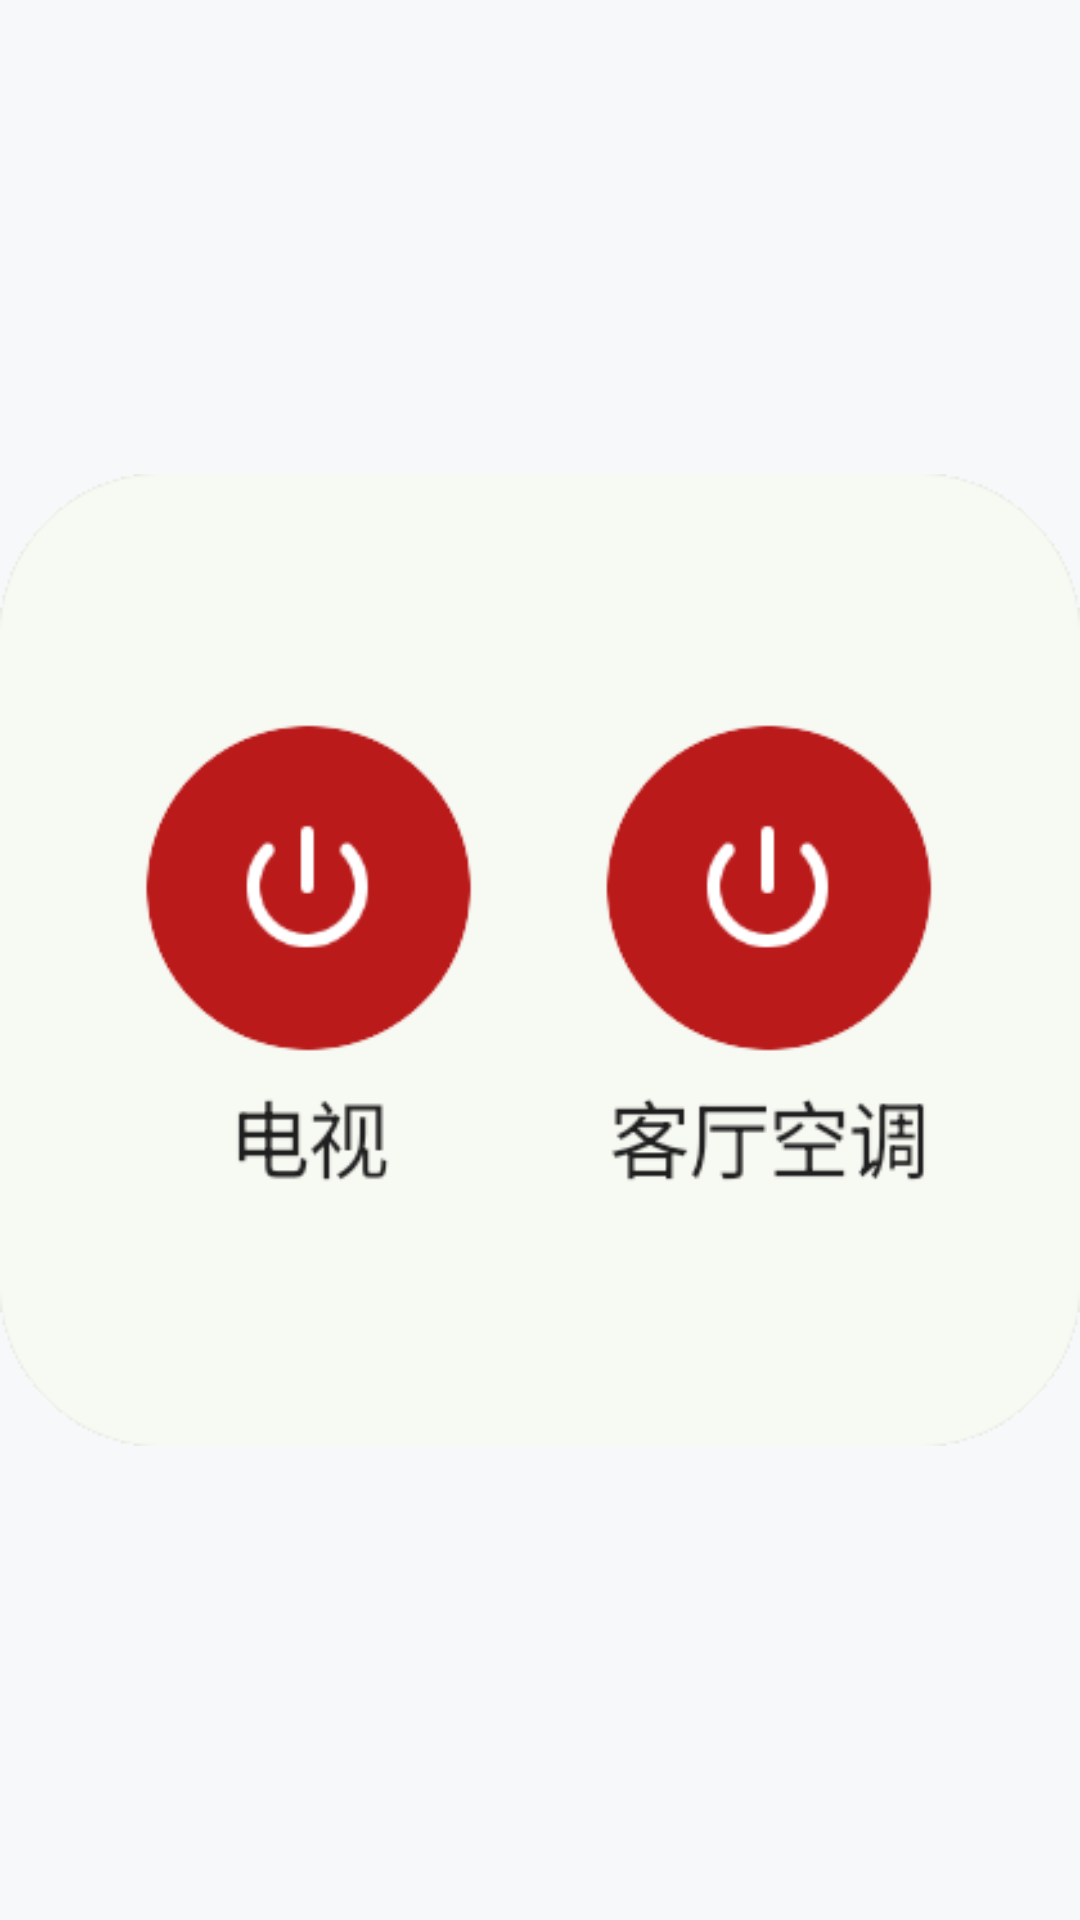

This screen was rendered from an Android layout file. Write that file and the resources it references.
<!-- AndroidManifest.xml: application theme Theme.IrRemote -->
<!-- res/layout/widget_panel_preview_hans.xml -->
<?xml version="1.0" encoding="utf-8"?>
<ImageView xmlns:android="http://schemas.android.com/apk/res/android"
    android:layout_width="match_parent"
    android:layout_height="match_parent"
    android:scaleType="fitCenter"
    android:src="@drawable/widget_picker_hans_panel"
    android:contentDescription="@string/widget_picker_hans_panel_description" />
<!-- resources referenced by this layout -->
<resources>
  <!-- drawable widget_picker_hans_panel: webp bitmap (drawable-night-nodpi, 5414 bytes) -->
  <string name="widget_picker_hans_panel_description" translatable="false">把不同遥控器的常用按键放在一起</string>
  <style name="Theme.IrRemote" parent="Theme.AppCompat.Light.NoActionBar">
          <item name="android:statusBarColor">@android:color/transparent</item>
          <item name="android:navigationBarColor">@android:color/transparent</item>
          <item name="android:windowLightStatusBar">true</item>
          <item name="android:windowBackground">@color/splash_screen_bg</item>
      </style>
  <color name="splash_screen_bg">#F6F8FA</color>
</resources>
